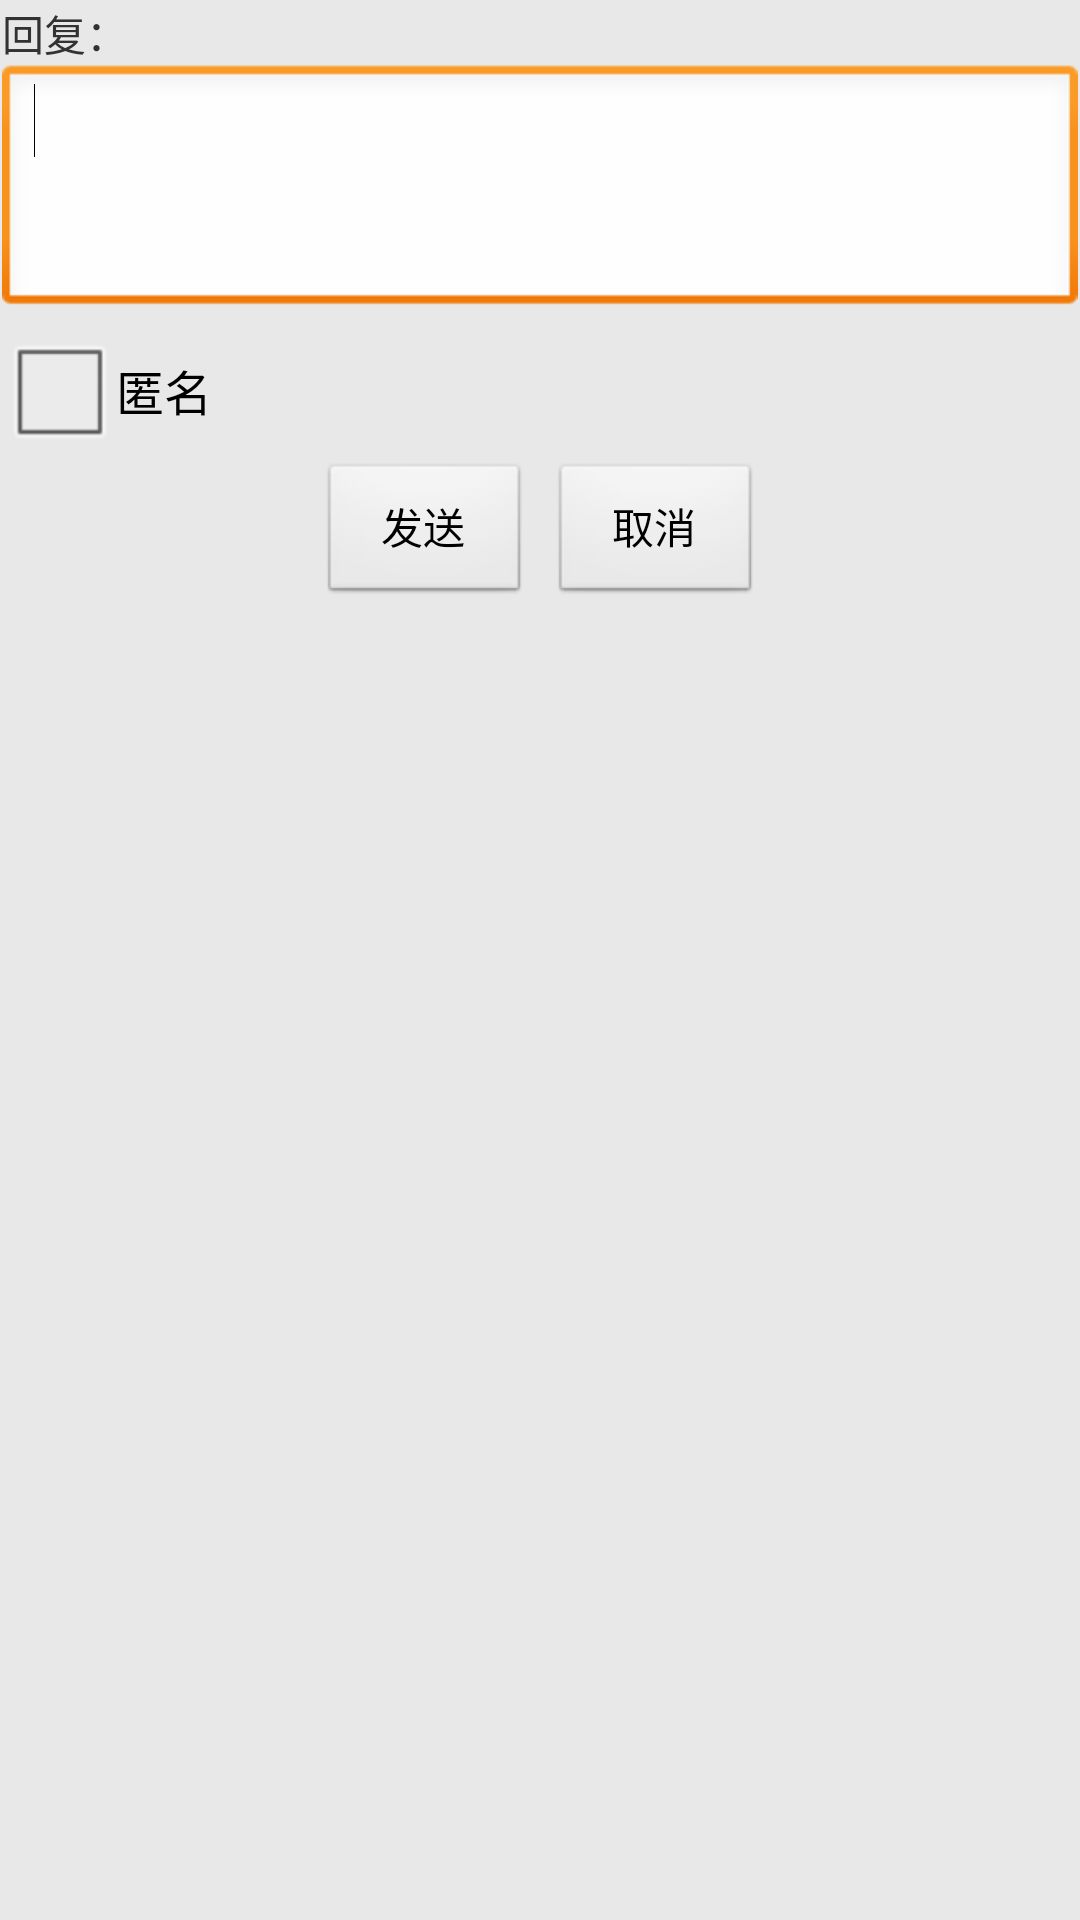

This screen was rendered from an Android layout file. Write that file and the resources it references.
<!-- AndroidManifest.xml: application theme ApplicationTheme -->
<!-- res/layout/reply_view.xml -->
<?xml version="1.0" encoding="utf-8"?>
<ScrollView xmlns:android="http://schemas.android.com/apk/res/android"
    android:layout_width="fill_parent"
    android:layout_height="fill_parent">
<LinearLayout
    android:layout_width="fill_parent"
    android:layout_height="fill_parent"
    android:orientation="vertical">
    <LinearLayout android:id="@+id/linearLayout1" android:layout_width="fill_parent" android:layout_height="fill_parent" android:layout_margin="2px" android:orientation="vertical" android:gravity="center">
		<TextView android:layout_height="wrap_content" android:id="@+id/lcTextView" android:layout_width="fill_parent" android:text="回复："></TextView>        
        <EditText android:layout_width="fill_parent" android:minLines="3" android:layout_height="wrap_content" android:id="@+id/reply_body_edittext" android:gravity="top">
            <requestFocus></requestFocus>
        </EditText>
        <CheckBox android:layout_height="wrap_content"  android:layout_width="fill_parent" android:id="@+id/noname_checkbox" android:text="匿名"></CheckBox>
		<LinearLayout android:layout_width="fill_parent" android:layout_height="wrap_content" android:gravity="center">
        	<Button android:layout_width="wrap_content" android:layout_height="wrap_content" android:id="@+id/reply_btn" android:text="   发送   "></Button>
        	<Button android:layout_width="wrap_content" android:layout_height="wrap_content" android:id="@+id/cancel_btn" android:text="   取消   " android:layout_marginLeft="20px"></Button>
        </LinearLayout>
    </LinearLayout>
</LinearLayout>
</ScrollView>
<!-- resources referenced by this layout -->
<resources>
  <style name="ApplicationTheme" parent="android:Theme.Light">
  		<item name="android:windowBackground">@drawable/application_background</item>
  		<item name="android:windowTitleBackgroundStyle">@style/WindowTitleBackground</item>
  		<item name="android:listViewStyle">@style/TransparentListView</item>
  	</style>
  <style name="WindowTitleBackground">
  		<item name="android:background">@color/title_background_color</item>
  	</style>
  <style name="TransparentListView" parent="@android:style/Widget.ListView">
  		<item name="android:textSize">18sp</item>
  		<item name="android:cacheColorHint">@android:color/transparent</item>
  		<item name="android:divider">@drawable/divider_horizontal</item>
  	</style>
  <color name="title_background_color">#8c8e8c</color>
  <!-- drawable divider_horizontal: png bitmap (drawable, 2815 bytes) -->
</resources>
